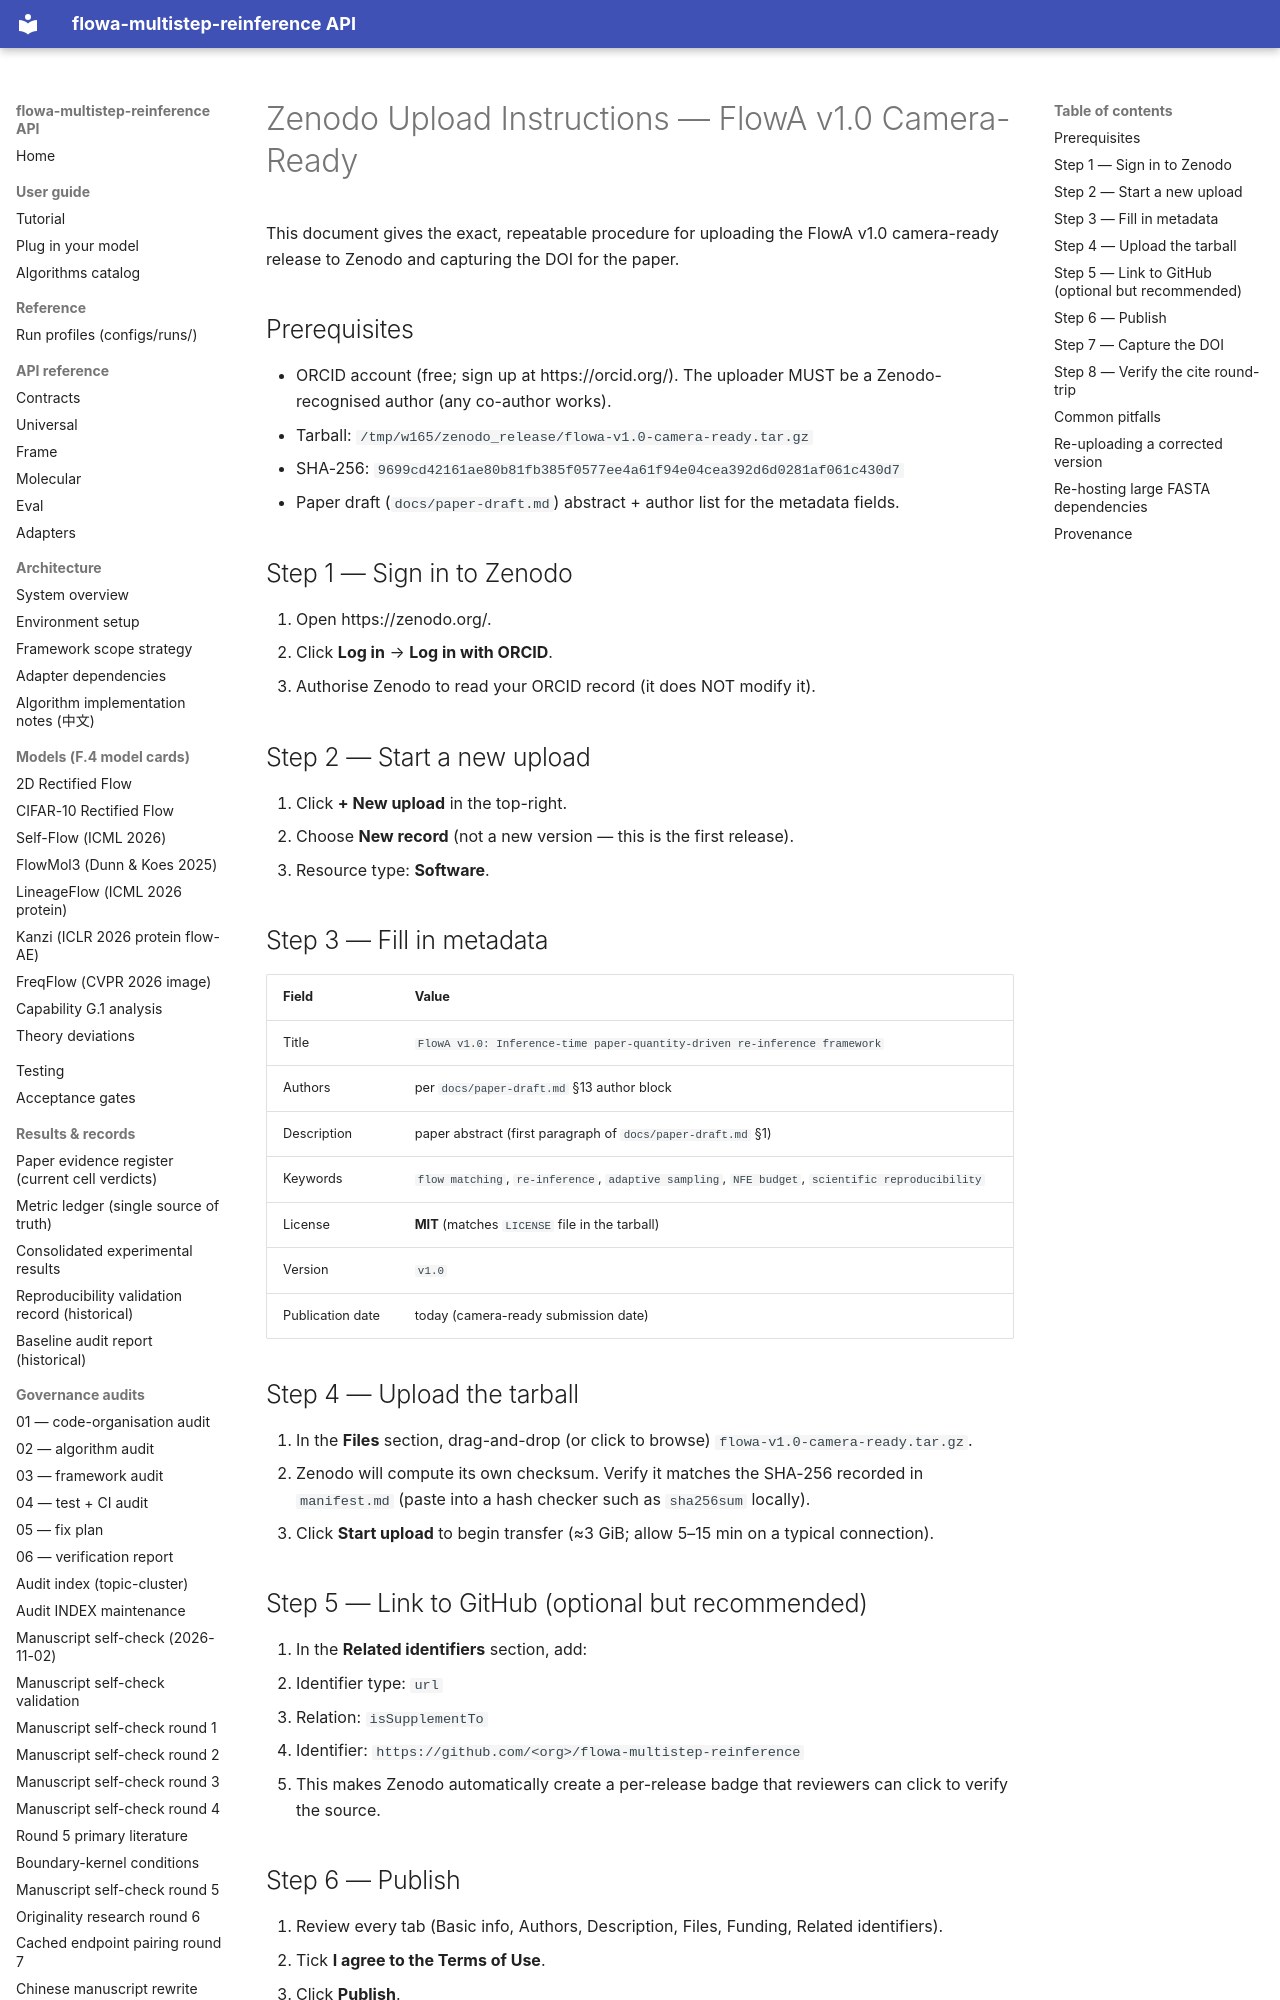

repository: silverenternal/flowa-multistep-reinference · page: zenodo-release/upload-instructions/index.html · generator: mkdocs

# Zenodo Upload Instructions — FlowA v1.0 Camera-Ready

This document gives the exact, repeatable procedure for uploading the
FlowA v1.0 camera-ready release to Zenodo and capturing the DOI for
the paper.

## Prerequisites

- ORCID account (free; sign up at https://orcid.org/). The uploader
  MUST be a Zenodo-recognised author (any co-author works).
- Tarball: `/tmp/w165/zenodo_release/flowa-v1.0-camera-ready.tar.gz`
- SHA-256: `9699cd42161ae80b81fb385f0577ee4a61f94e04cea392d6d0281af061c430d7`
- Paper draft (`docs/paper-draft.md`) abstract + author list for the
  metadata fields.

## Step 1 — Sign in to Zenodo

1. Open https://zenodo.org/.
2. Click **Log in** → **Log in with ORCID**.
3. Authorise Zenodo to read your ORCID record (it does NOT modify it).

## Step 2 — Start a new upload

1. Click **+ New upload** in the top-right.
2. Choose **New record** (not a new version — this is the first release).
3. Resource type: **Software**.

## Step 3 — Fill in metadata

| Field | Value |
|---|---|
| Title | `FlowA v1.0: Inference-time paper-quantity-driven re-inference framework` |
| Authors | per `docs/paper-draft.md` §13 author block |
| Description | paper abstract (first paragraph of `docs/paper-draft.md` §1) |
| Keywords | `flow matching`, `re-inference`, `adaptive sampling`, `NFE budget`, `scientific reproducibility` |
| License | **MIT** (matches `LICENSE` file in the tarball) |
| Version | `v1.0` |
| Publication date | today (camera-ready submission date) |

## Step 4 — Upload the tarball

1. In the **Files** section, drag-and-drop (or click to browse)
   `flowa-v1.0-camera-ready.tar.gz`.
2. Zenodo will compute its own checksum. Verify it matches the
   SHA-256 recorded in `manifest.md` (paste into a hash checker
   such as `sha256sum` locally).
3. Click **Start upload** to begin transfer (≈3 GiB; allow 5–15 min
   on a typical connection).

## Step 5 — Link to GitHub (optional but recommended)

1. In the **Related identifiers** section, add:
   - Identifier type: `url`
   - Relation: `isSupplementTo`
   - Identifier: `https://github.com/<org>/flowa-multistep-reinference`
2. This makes Zenodo automatically create a per-release badge that
   reviewers can click to verify the source.

## Step 6 — Publish

1. Review every tab (Basic info, Authors, Description, Files, Funding,
   Related identifiers).
2. Tick **I agree to the Terms of Use**.
3. Click **Publish**.
